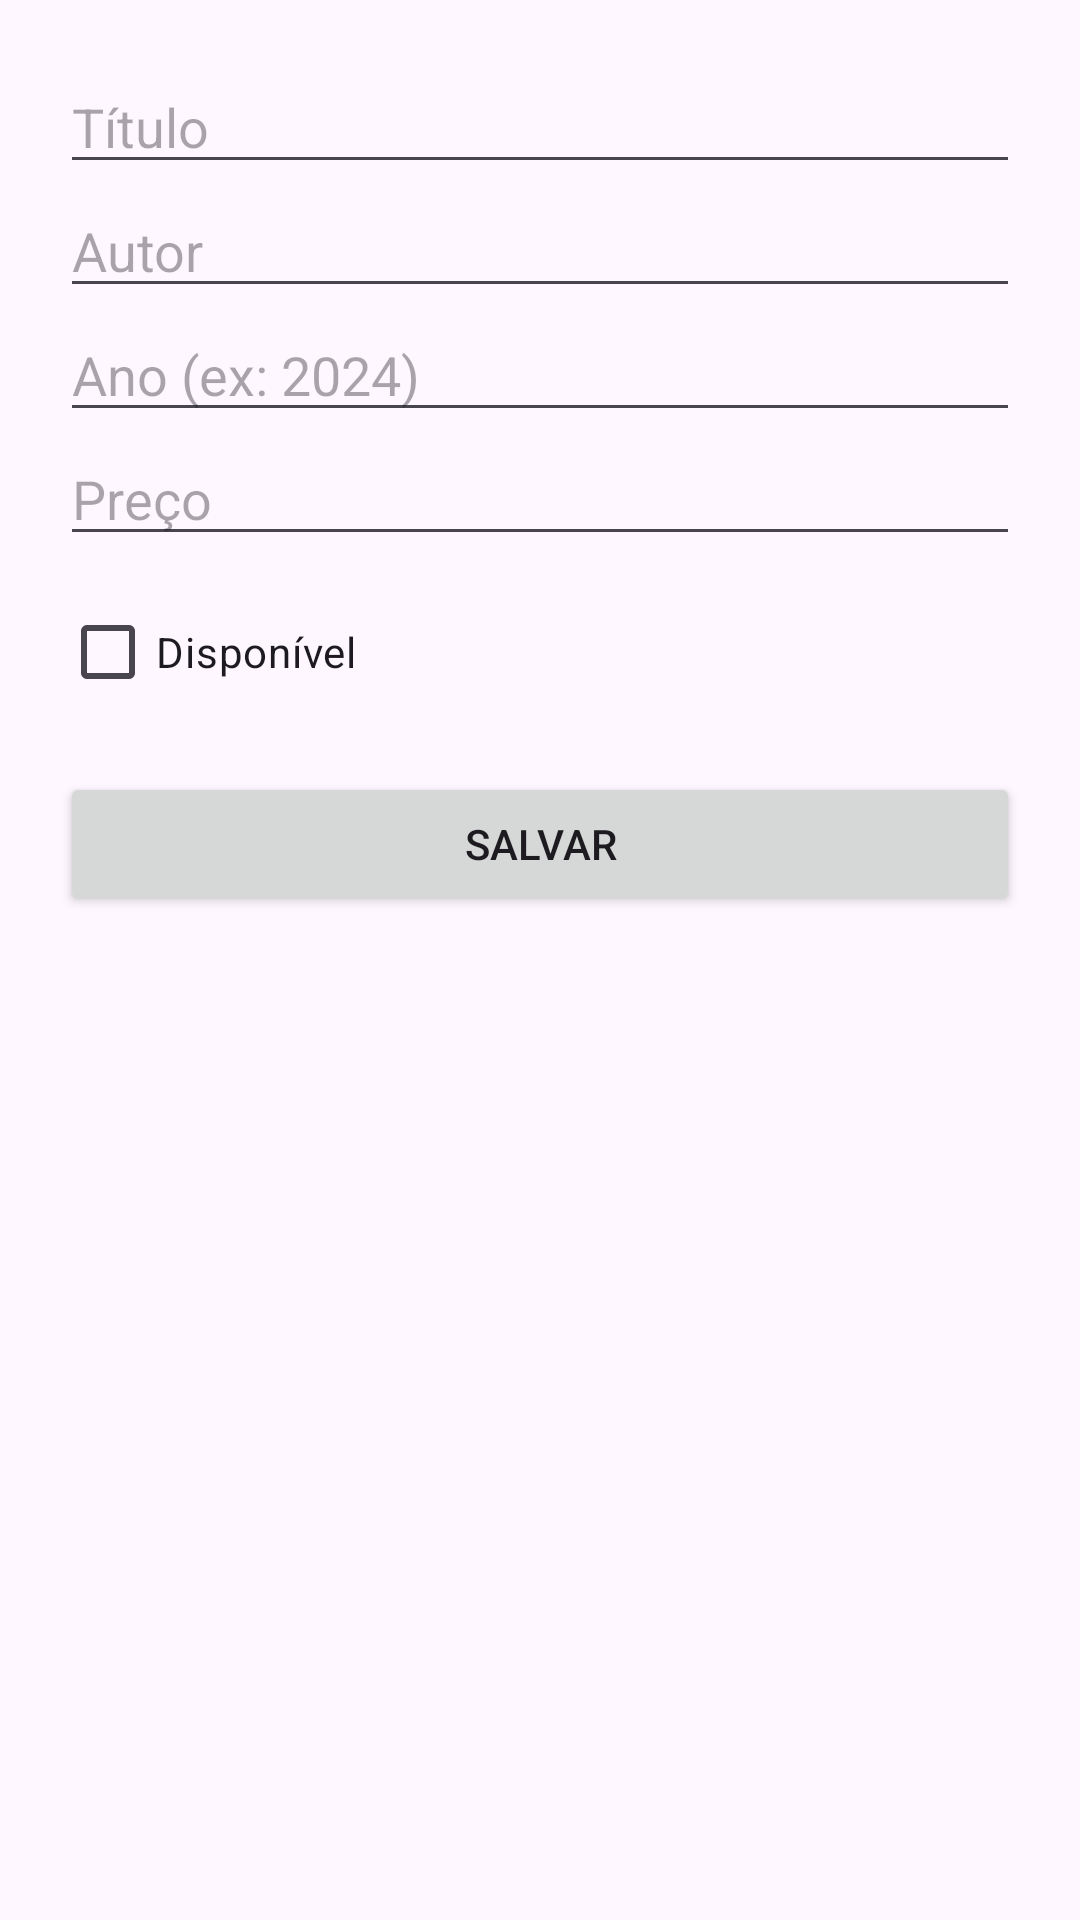

Write the Android layout XML for this screen, with the resource values it uses.
<!-- AndroidManifest.xml: application theme Theme.Livros_projeto_app -->
<!-- res/layout/activity_livro_form.xml -->
<?xml version="1.0" encoding="utf-8"?>
<ScrollView xmlns:android="http://schemas.android.com/apk/res/android"
    android:layout_width="match_parent" android:layout_height="match_parent">

    <LinearLayout
        android:orientation="vertical" android:padding="20dp"
        android:layout_width="match_parent" android:layout_height="wrap_content">

        <EditText
            android:id="@+id/edtTitulo"
            android:hint="Título"
            android:layout_width="match_parent" android:layout_height="wrap_content"/>

        <EditText
            android:id="@+id/edtAutor"
            android:hint="Autor"
            android:layout_width="match_parent" android:layout_height="wrap_content"/>

        <EditText
            android:id="@+id/edtAno"
            android:hint="Ano (ex: 2024)"
            android:inputType="number"
            android:layout_width="match_parent" android:layout_height="wrap_content"/>

        <EditText
            android:id="@+id/edtPreco"
            android:hint="Preço"
            android:inputType="numberDecimal"
            android:layout_width="match_parent" android:layout_height="wrap_content"/>

        <CheckBox
            android:id="@+id/chkDisponivel"
            android:text="Disponível"
            android:layout_marginTop="8dp"
            android:layout_width="wrap_content" android:layout_height="wrap_content" />

        <Button
            android:id="@+id/btnSalvar"
            android:text="Salvar"
            android:layout_marginTop="16dp"
            android:layout_width="match_parent" android:layout_height="wrap_content" />
    </LinearLayout>
</ScrollView>
<!-- resources referenced by this layout -->
<resources>
  <style name="Theme.Livros_projeto_app" parent="Theme.Material3.DayNight.NoActionBar">
          
          <item name="colorPrimary">@color/md_primary</item>
          <item name="colorOnPrimary">@color/md_onPrimary</item>
          <item name="colorPrimaryContainer">@color/md_primaryContainer</item>
          <item name="colorOnPrimaryContainer">@color/md_onPrimaryContainer</item>
  
          <item name="colorSecondary">@color/md_secondary</item>
          <item name="colorOnSecondary">@color/md_onSecondary</item>
  
          <item name="android:statusBarColor">@color/md_primary</item>
          <item name="android:navigationBarColor">@color/md_surface</item>
  
          
          <item name="shapeAppearanceSmallComponent">@style/Shape.Small</item>
          <item name="shapeAppearanceMediumComponent">@style/Shape.Medium</item>
          <item name="shapeAppearanceLargeComponent">@style/Shape.Large</item>
      </style>
  <color name="md_primary">#6750A4</color>
  <color name="md_onPrimary">#FFFFFF</color>
  <color name="md_primaryContainer">#EADDFF</color>
  <color name="md_onPrimaryContainer">#21005D</color>
  <color name="md_secondary">#625B71</color>
  <color name="md_onSecondary">#FFFFFF</color>
  <color name="md_surface">#FFFBFE</color>
  <style name="Shape.Small" parent="ShapeAppearance.Material3.SmallComponent">
          <item name="cornerFamily">rounded</item>
          <item name="cornerSize">12dp</item>
      </style>
  <style name="Shape.Medium" parent="ShapeAppearance.Material3.MediumComponent">
          <item name="cornerFamily">rounded</item>
          <item name="cornerSize">16dp</item>
      </style>
  <style name="Shape.Large" parent="ShapeAppearance.Material3.LargeComponent">
          <item name="cornerFamily">rounded</item>
          <item name="cornerSize">24dp</item>
      </style>
</resources>
